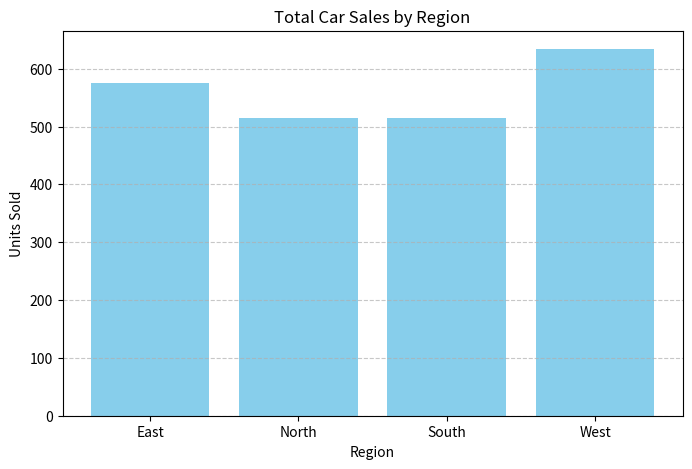

Python code for this plot:
import numpy as np
import pandas as pd
import matplotlib.pyplot as plt

# Seed for reproducibility
np.random.seed(42)

# Data setup
regions = ['North', 'South', 'East', 'West']
brands = ['Toyota', 'BMW', 'Hyundai', 'Ford']

data = {
    'Region': np.repeat(regions, len(brands)),
    'Brand': brands * len(regions),
    'Units Sold': np.random.randint(50, 200, size=len(regions) * len(brands))
}

df = pd.DataFrame(data)

# Group by Region
region_sales = df.groupby('Region')['Units Sold'].sum().reset_index()

# Plotting
plt.figure(figsize=(8,5))
plt.bar(region_sales['Region'], region_sales['Units Sold'], color='skyblue')
plt.title('Total Car Sales by Region')
plt.xlabel('Region')
plt.ylabel('Units Sold')
plt.grid(axis='y', linestyle='--', alpha=0.7)
plt.show()
